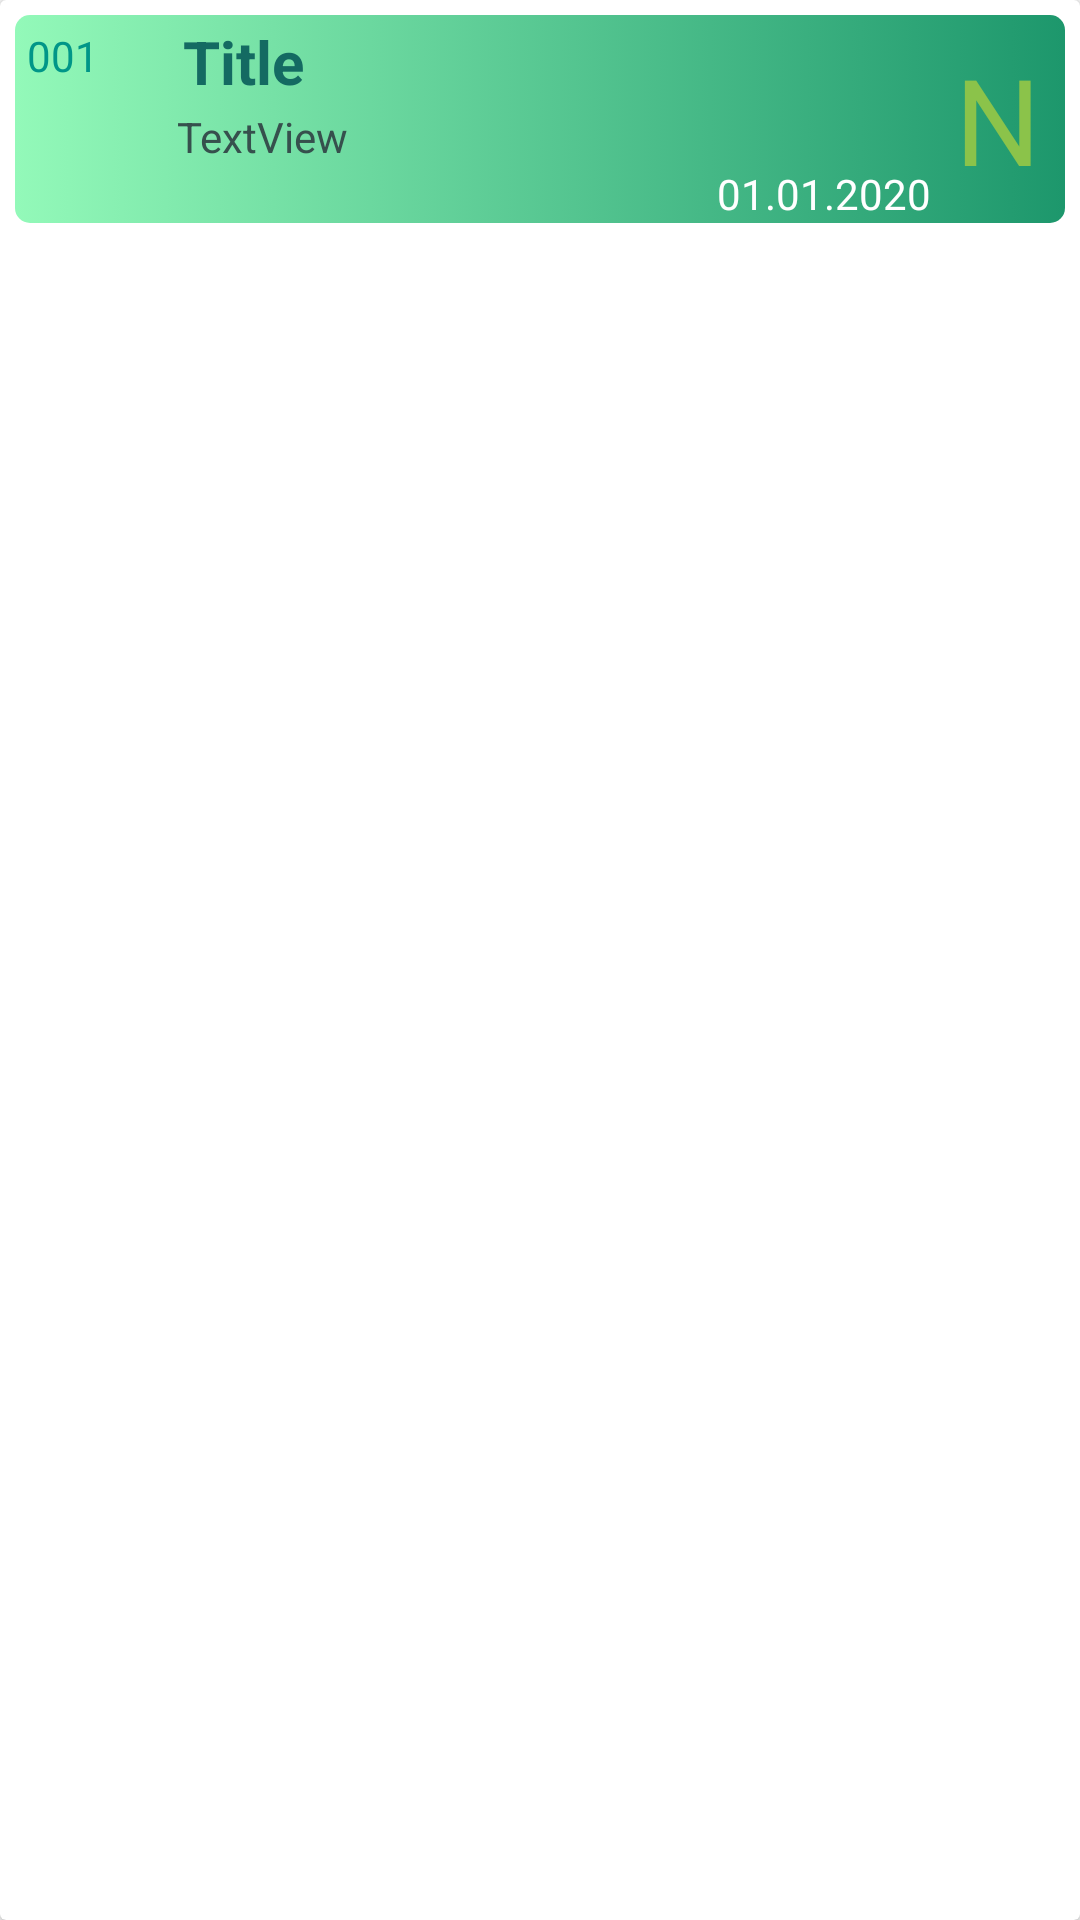

The Android layout XML behind this screen, and the referenced resources:
<!-- AndroidManifest.xml: application theme Theme.AppCompat.DayNight.NoActionBar -->
<!-- res/layout/fragment_task_item.xml -->
<?xml version="1.0" encoding="utf-8"?>
<layout xmlns:android="http://schemas.android.com/apk/res/android"
    xmlns:tools="http://schemas.android.com/tools">

    <data>
        <variable
            name="task"
            type="com.umld.tasks.model.Tasks" />
        <variable
            name="title"
            type="com.umld.tasks.model.Tasks" />
    </data>
    
    <androidx.cardview.widget.CardView
        android:layout_width="match_parent"
        android:layout_height="wrap_content"
        tools:context=".view.TaskItem">

        <RelativeLayout
            android:id="@+id/taskItem"
            android:layout_width="match_parent"
            android:layout_height="wrap_content"
            android:layout_margin="5dp"
            android:background="@drawable/items_background"
            android:orientation="horizontal">

            <TextView
                android:id="@+id/tvId"
                android:layout_width="50dp"
                android:layout_height="50dp"
                android:layout_margin="2dp"
                android:padding="2dp"
                android:text="001"
                android:textColor="#009688" />

            <TextView
                android:id="@+id/tvTitle"
                android:layout_width="match_parent"
                android:layout_height="wrap_content"
                android:layout_alignParentTop="true"
                android:layout_margin="2dp"
                android:layout_toStartOf="@id/tvCompleted"
                android:layout_toEndOf="@id/tvId"
                android:text="Title"
                android:textColor="#146A62"
                android:textSize="20sp"
                android:textStyle="bold" />

            <TextView
                android:id="@+id/tvDescription"
                android:layout_width="match_parent"
                android:layout_height="wrap_content"
                android:layout_below="@id/tvTitle"
                android:layout_toStartOf="@id/tvCompleted"
                android:layout_toEndOf="@id/tvId"
                android:ellipsize="end"
                android:maxLines="1"
                android:text="TextView"
                android:textColor="#36504D" />

            <TextView
                android:id="@+id/tvDeadline"
                android:layout_width="match_parent"
                android:layout_height="wrap_content"
                android:layout_below="@id/tvDescription"
                android:layout_toStartOf="@id/tvCompleted"
                android:layout_toEndOf="@id/tvId"
                android:text="01.01.2020"
                android:textAlignment="viewEnd"
                android:textColor="@color/colorWhite" />

            <TextView
                android:id="@+id/tvCompleted"
                android:layout_width="wrap_content"
                android:layout_height="wrap_content"
                android:layout_alignParentEnd="true"
                android:layout_margin="2dp"
                android:padding="6dp"
                android:text="N"
                android:textColor="#8BC34A"
                android:textSize="40sp" />

        </RelativeLayout>

    </androidx.cardview.widget.CardView>
</layout>
<!-- resources referenced by this layout -->
<resources>
  <color name="colorWhite">#FFF</color>
  <!-- drawable items_background (drawable) -->
  <?xml version="1.0" encoding="utf-8"?>
  <selector xmlns:android="http://schemas.android.com/apk/res/android">
      <item>
          <shape>
              <gradient android:angle="180" android:startColor="#1D976C" android:endColor="#93F9B9" android:type="linear"/>
              <corners android:radius="5dp" />
          </shape>
      </item>
  </selector>
</resources>
